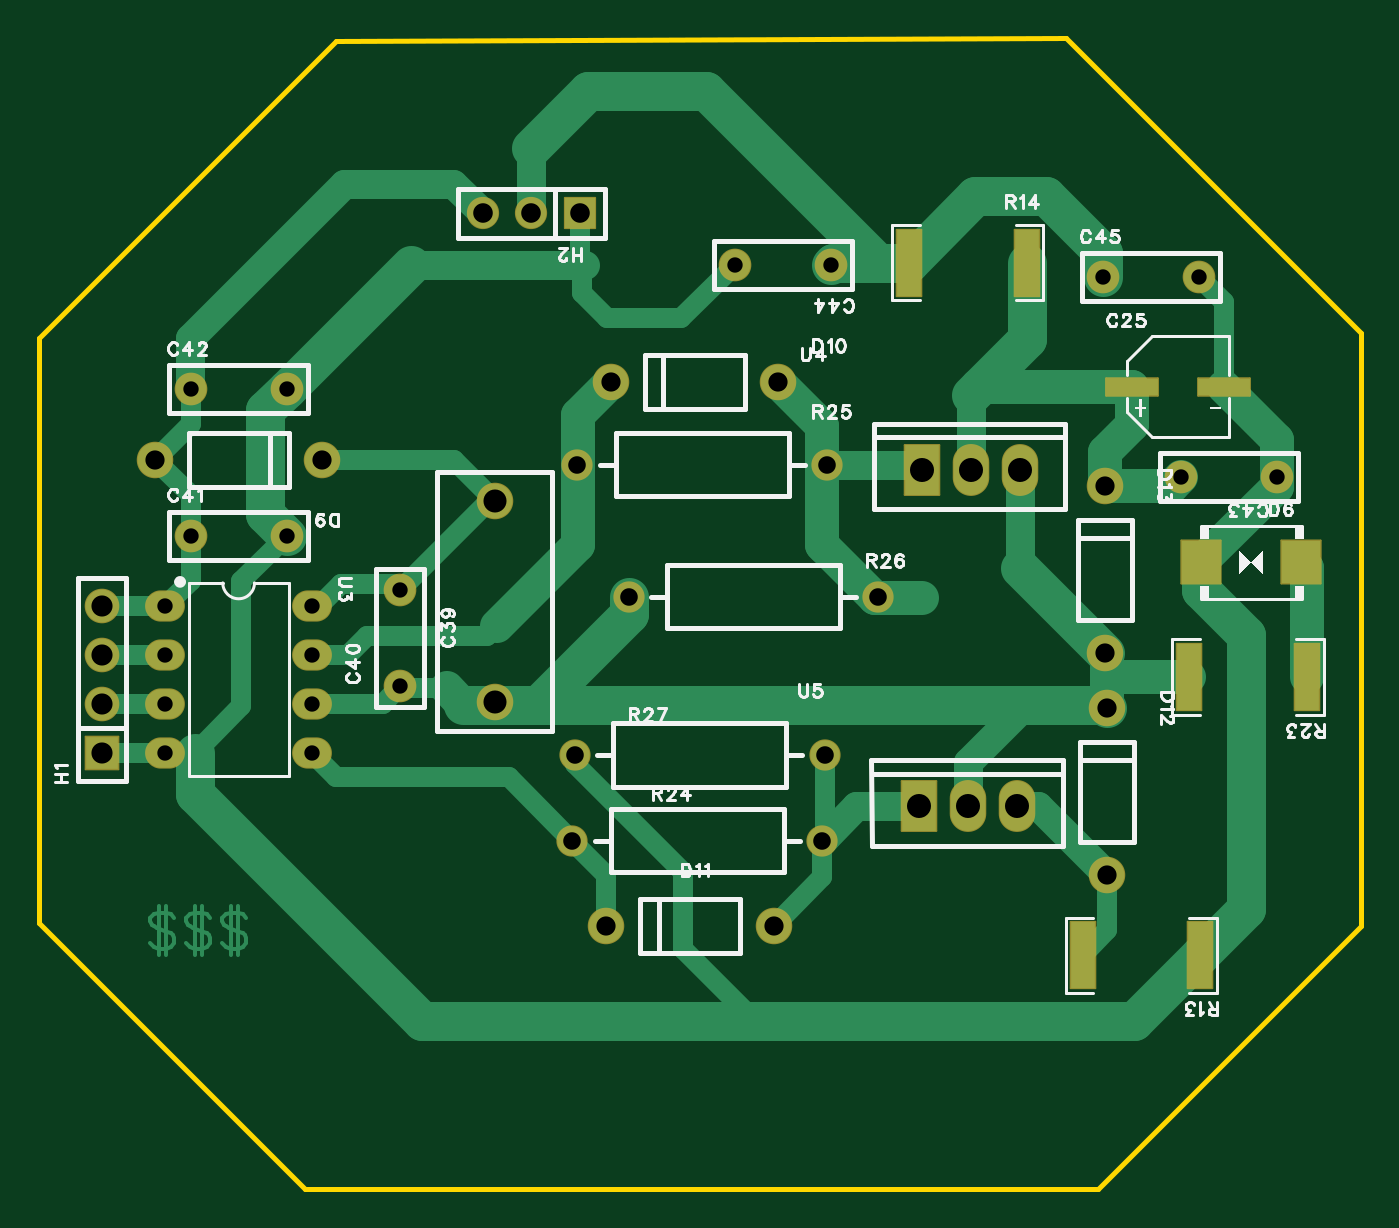
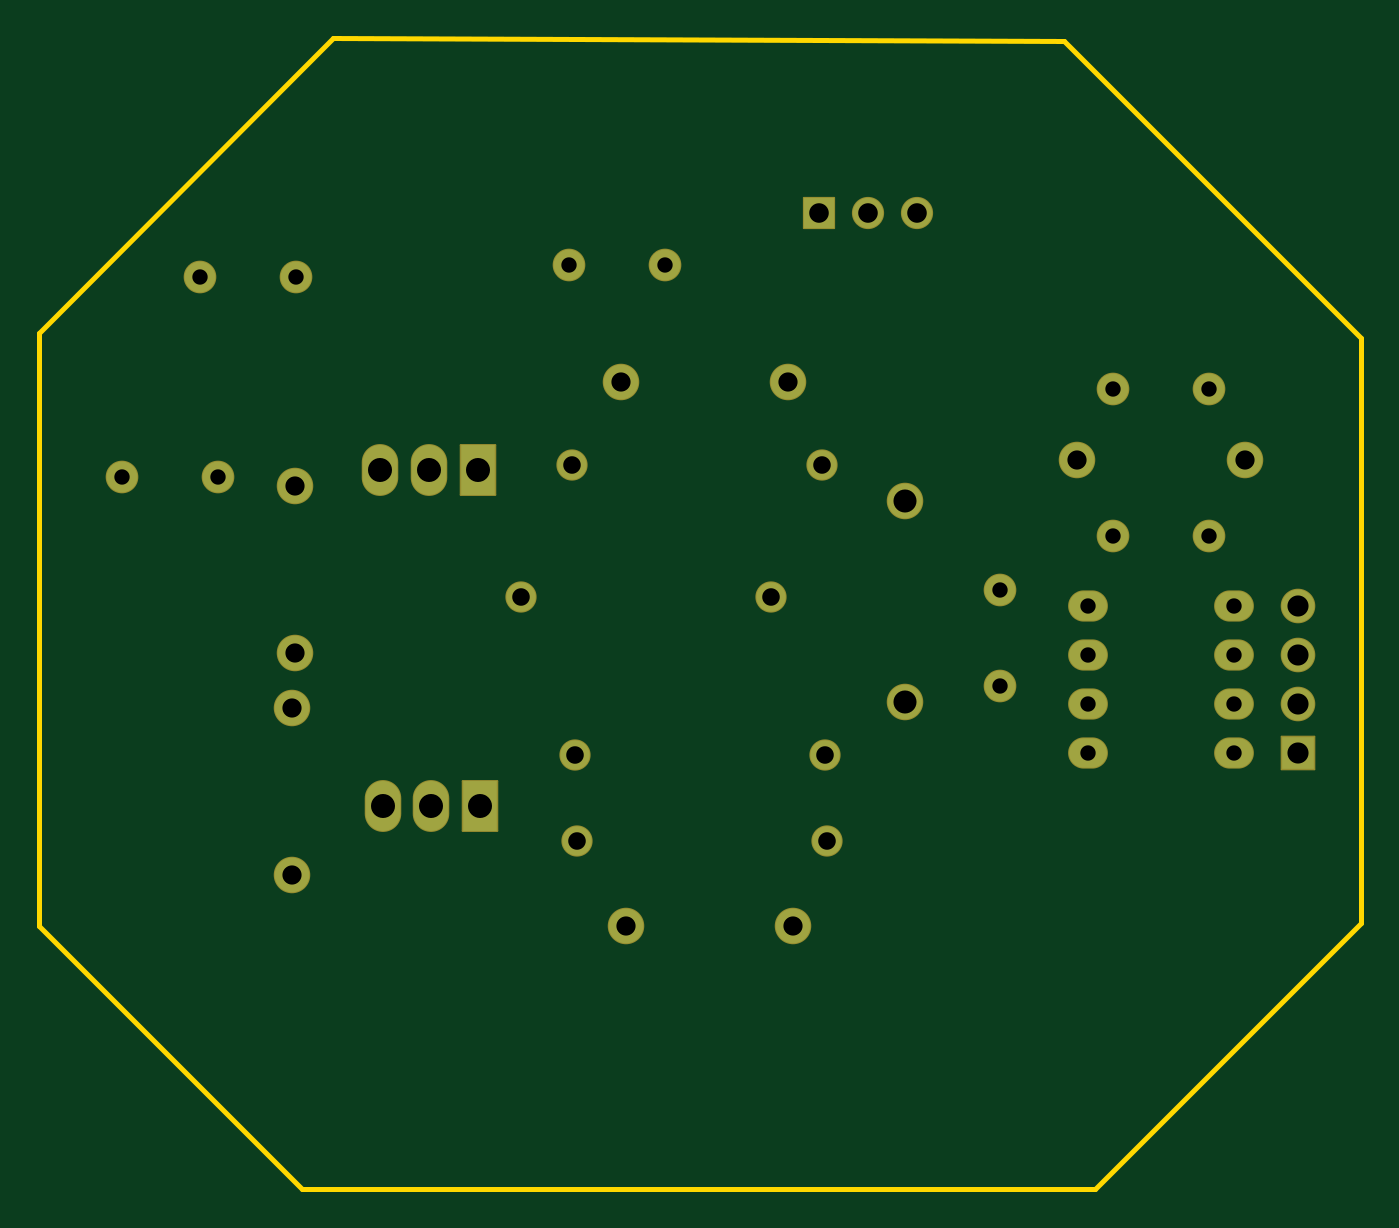
Circuit board: 9 layer files. Board 68.8 x 59.9 mm.
- drill: Drill_PTH_Through.DRL (1518 bytes)
- outline: Gerber_BoardOutlineLayer.GKO (580 bytes)
- bottom_copper: Gerber_BottomLayer.GBL (1891 bytes)
- bottom_silk: Gerber_BottomSilkscreenLayer.GBO (345 bytes)
- bottom_mask: Gerber_BottomSolderMaskLayer.GBS (2256 bytes)
- top_copper: Gerber_TopLayer.GTL (8582 bytes)
- paste: Gerber_TopPasteMaskLayer.GTP (2727 bytes)
- top_silk: Gerber_TopSilkscreenLayer.GTO (26481 bytes)
- top_mask: Gerber_TopSolderMaskLayer.GTS (2692 bytes)

=== drill: Drill_PTH_Through.DRL ===
;TYPE=PLATED
;Layer: PTH_Through
;EasyEDA Pro Client v2.1.64.d1969c9c.217bcf, 2024-10-29 15:11:35
;Gerber Generator version 0.3
M48
METRIC,LZ,000.00000
;Hole size 1 = 0.80000 METRIC
T01C0.80000
;Hole size 2 = 0.91440 METRIC
T02C0.91440
;Hole size 3 = 1.00000 METRIC
T03C1.00000
;Hole size 4 = 1.02001 METRIC
T04C1.02001
;Hole size 5 = 1.10002 METRIC
T05C1.10002
;Hole size 6 = 1.20000 METRIC
T06C1.20000
;Hole size 7 = 1.24998 METRIC
T07C1.24998
%
G05
G90
T01
X00050800Y00368300
X00812800Y00368300
X00050800Y00114300
X00812800Y00114300
X00050800Y-00139700
X00812800Y-00139700
X00050800Y-00393700
X00812800Y-00393700
X00181801Y00736600
X00681800Y00736600
X00181801Y01498600
X00681800Y01498600
X05838000Y01041400
X05338001Y01041400
X03513900Y02146300
X03013901Y02146300
X04931601Y02082800
X05431600Y02082800
X01270000Y-00046799
X01270000Y00453200
T02
X02461509Y00419100
X03761501Y00419100
X03469391Y-00850900
X02169399Y-00850900
X03494791Y01104900
X02194799Y01104900
X03482091Y-00406400
X02182099Y-00406400
T03
X00866805Y01130300
X-00003205Y01130300
X02371695Y01536700
X03241705Y01536700
X02346295Y-01295400
X03216305Y-01295400
X04953000Y-00161895
X04953000Y-01031905
X04940300Y00993805
X04940300Y00123795
T04
X01701800Y02413000
X01955800Y02413000
X02209800Y02413000
T05
X-00279400Y-00393700
X-00279400Y-00139700
X-00279400Y00114300
X-00279400Y00368300
T06
X01765300Y-00131300
X01765300Y00918700
T07
X04242290Y01079503
X04496278Y01078502
X03988290Y01079503
X04229095Y-00672602
X04483082Y-00673603
X03975095Y-00672602
M30
=== outline: Gerber_BoardOutlineLayer.GKO ===
G04 Layer: BoardOutlineLayer*
G04 EasyEDA Pro v2.1.64.d1969c9c.217bcf, 2024-10-29 15:11:35*
G04 Gerber Generator version 0.3*
G04 Scale: 100 percent, Rotated: No, Reflected: No*
G04 Dimensions in millimeters*
G04 Leading zeros omitted, absolute positions, 3 integers and 5 decimals*
%FSLAX35Y35*%
%MOMM*%
%ADD10C,0.254*%
G75*


G04 PolygonModel Start*
G54D10*
G01X936922Y3311822D02*
G01X-609600Y1765300D01*
G01Y-1282700D01*
G01X774700Y-2667000D01*
G01X4902200D01*
G01X6273800Y-1295400D01*
G01Y1790700D01*
G01X4739050Y3325450D01*
G01X936922Y3311822D01*
G04 PolygonModel End*

M02*

=== bottom_copper: Gerber_BottomLayer.GBL ===
G04 Layer: BottomLayer*
G04 EasyEDA Pro v2.1.64.d1969c9c.217bcf, 2024-10-29 15:11:35*
G04 Gerber Generator version 0.3*
G04 Scale: 100 percent, Rotated: No, Reflected: No*
G04 Dimensions in millimeters*
G04 Leading zeros omitted, absolute positions, 3 integers and 5 decimals*
%FSLAX35Y35*%
%MOMM*%
%ADD10O,1.97X1.524*%
%ADD11C,1.8*%
%ADD12C,1.524*%
%ADD13C,1.6*%
%ADD14R,1.7X1.7*%
%ADD15C,1.7*%
%ADD16O,1.8X2.59999*%
%ADD17R,1.8X2.59999*%
%ADD18C,1.5748*%
%ADD19R,1.5748X1.5748*%
G75*


G04 Pad Start*
G54D10*
G01X50800Y368300D03*
G01X812800Y368300D03*
G01X50800Y114300D03*
G01X812800Y114300D03*
G01X50800Y-139700D03*
G01X812800Y-139700D03*
G01X50800Y-393700D03*
G01X812800Y-393700D03*
G54D11*
G01X866800Y1130300D03*
G01X-3200Y1130300D03*
G01X2371700Y1536700D03*
G01X3241700Y1536700D03*
G01X2346300Y-1295400D03*
G01X3216300Y-1295400D03*
G01X4953000Y-161900D03*
G01X4953000Y-1031900D03*
G01X4940300Y993800D03*
G01X4940300Y123800D03*
G54D12*
G01X2461501Y419100D03*
G01X3761499Y419100D03*
G54D11*
G01X1765300Y-131293D03*
G01X1765300Y918693D03*
G54D12*
G01X3469399Y-850900D03*
G01X2169401Y-850900D03*
G01X3494799Y1104900D03*
G01X2194801Y1104900D03*
G01X3482099Y-406400D03*
G01X2182101Y-406400D03*
G54D13*
G01X181801Y736600D03*
G01X681800Y736600D03*
G01X181801Y1498600D03*
G01X681800Y1498600D03*
G01X5838000Y1041400D03*
G01X5338001Y1041400D03*
G54D14*
G01X-279400Y-393700D03*
G54D15*
G01X-279400Y-139700D03*
G01X-279400Y114300D03*
G01X-279400Y368300D03*
G54D13*
G01X3513900Y2146300D03*
G01X3013901Y2146300D03*
G01X4931601Y2082800D03*
G01X5431600Y2082800D03*
G54D16*
G01X4242295Y1079500D03*
G01X4496295Y1078509D03*
G54D17*
G01X3988295Y1079500D03*
G54D16*
G01X4229100Y-672605D03*
G01X4483100Y-673595D03*
G54D17*
G01X3975100Y-672605D03*
G54D18*
G01X1701800Y2413000D03*
G01X1955800Y2413000D03*
G54D19*
G01X2209800Y2413000D03*
G54D13*
G01X1270000Y-46799D03*
G01X1270000Y453200D03*
G04 Pad End*

M02*

=== bottom_silk: Gerber_BottomSilkscreenLayer.GBO ===
G04 Layer: BottomSilkscreenLayer*
G04 EasyEDA Pro v2.1.64.d1969c9c.217bcf, 2024-10-29 15:11:35*
G04 Gerber Generator version 0.3*
G04 Scale: 100 percent, Rotated: No, Reflected: No*
G04 Dimensions in millimeters*
G04 Leading zeros omitted, absolute positions, 3 integers and 5 decimals*
%FSLAX35Y35*%
%MOMM*%
%ADD10C,0.254*%
G75*

G54D10*

M02*

=== bottom_mask: Gerber_BottomSolderMaskLayer.GBS ===
G04 Layer: BottomSolderMaskLayer*
G04 EasyEDA Pro v2.1.64.d1969c9c.217bcf, 2024-10-29 15:11:35*
G04 Gerber Generator version 0.3*
G04 Scale: 100 percent, Rotated: No, Reflected: No*
G04 Dimensions in millimeters*
G04 Leading zeros omitted, absolute positions, 3 integers and 5 decimals*
%FSLAX35Y35*%
%MOMM*%
%AMRoundRect*1,1,$1,$2,$3*1,1,$1,$4,$5*1,1,$1,0-$2,0-$3*1,1,$1,0-$4,0-$5*20,1,$1,$2,$3,$4,$5,0*20,1,$1,$4,$5,0-$2,0-$3,0*20,1,$1,0-$2,0-$3,0-$4,0-$5,0*20,1,$1,0-$4,0-$5,$2,$3,0*4,1,4,$2,$3,$4,$5,0-$2,0-$3,0-$4,0-$5,$2,$3,0*%
%ADD10O,2.0716X1.6256*%
%ADD11C,1.9016*%
%ADD12C,1.6256*%
%ADD13C,1.7*%
%ADD14RoundRect,0.09618X-0.85271X-0.85271X-0.85271X0.85271*%
%ADD15C,1.8016*%
%ADD16O,1.9016X2.70159*%
%ADD17RoundRect,0.09645X-0.90257X1.30257X0.90257X1.30257*%
%ADD18C,1.6768*%
%ADD19RoundRect,0.09615X0.79032X-0.79032X-0.79032X-0.79032*%
G75*


G04 Pad Start*
G54D10*
G01X50800Y368300D03*
G01X812800Y368300D03*
G01X50800Y114300D03*
G01X812800Y114300D03*
G01X50800Y-139700D03*
G01X812800Y-139700D03*
G01X50800Y-393700D03*
G01X812800Y-393700D03*
G54D11*
G01X866800Y1130300D03*
G01X-3200Y1130300D03*
G01X2371700Y1536700D03*
G01X3241700Y1536700D03*
G01X2346300Y-1295400D03*
G01X3216300Y-1295400D03*
G01X4953000Y-161900D03*
G01X4953000Y-1031900D03*
G01X4940300Y993800D03*
G01X4940300Y123800D03*
G54D12*
G01X2461501Y419100D03*
G01X3761499Y419100D03*
G54D11*
G01X1765300Y-131293D03*
G01X1765300Y918693D03*
G54D12*
G01X3469399Y-850900D03*
G01X2169401Y-850900D03*
G01X3494799Y1104900D03*
G01X2194801Y1104900D03*
G01X3482099Y-406400D03*
G01X2182101Y-406400D03*
G54D13*
G01X181801Y736600D03*
G01X681800Y736600D03*
G01X181801Y1498600D03*
G01X681800Y1498600D03*
G01X5838000Y1041400D03*
G01X5338001Y1041400D03*
G54D14*
G01X-279400Y-393700D03*
G54D15*
G01X-279400Y-139700D03*
G01X-279400Y114300D03*
G01X-279400Y368300D03*
G54D13*
G01X3513900Y2146300D03*
G01X3013901Y2146300D03*
G01X4931601Y2082800D03*
G01X5431600Y2082800D03*
G54D16*
G01X4242295Y1079500D03*
G01X4496295Y1078509D03*
G54D17*
G01X3988295Y1079500D03*
G54D16*
G01X4229100Y-672605D03*
G01X4483100Y-673595D03*
G54D17*
G01X3975100Y-672605D03*
G54D18*
G01X1701800Y2413000D03*
G01X1955800Y2413000D03*
G54D19*
G01X2209800Y2413000D03*
G54D13*
G01X1270000Y-46799D03*
G01X1270000Y453200D03*
G04 Pad End*

M02*

=== top_copper: Gerber_TopLayer.GTL (8582 bytes, source omitted) ===
=== paste: Gerber_TopPasteMaskLayer.GTP ===
G04 Layer: TopPasteMaskLayer*
G04 EasyEDA Pro v2.1.64.d1969c9c.217bcf, 2024-10-29 15:11:35*
G04 Gerber Generator version 0.3*
G04 Scale: 100 percent, Rotated: No, Reflected: No*
G04 Dimensions in millimeters*
G04 Leading zeros omitted, absolute positions, 3 integers and 5 decimals*
%FSLAX35Y35*%
%MOMM*%
%ADD10R,2.69999X0.91001*%
%ADD11R,2.04749X2.24099*%
G75*


G04 PolygonModel Start*
G36*
G01X4888301Y-1285001D02*
G01X4888301Y-1379047D01*
G01X4878301Y-1389047D01*
G01X4854694D01*
G01X4844694Y-1399047D01*
G01Y-1496553D01*
G01X4854694Y-1506553D01*
G01X4878301D01*
G01X4888301Y-1516553D01*
G01Y-1610599D01*
G01X4878301Y-1620599D01*
G01X4770046D01*
G01X4760046Y-1610599D01*
G01Y-1285001D01*
G01X4770046Y-1275001D01*
G01X4878301D01*
G01X4888301Y-1285001D01*
G37*
G36*
G01X5373299Y-1285001D02*
G01X5373299Y-1379047D01*
G01X5383299Y-1389047D01*
G01X5406906D01*
G01X5416906Y-1399047D01*
G01Y-1496553D01*
G01X5406906Y-1506553D01*
G01X5383299D01*
G01X5373299Y-1516553D01*
G01Y-1610599D01*
G01X5383299Y-1620599D01*
G01X5491554D01*
G01X5501554Y-1610599D01*
G01Y-1285001D01*
G01X5491554Y-1275001D01*
G01X5383299D01*
G01X5373299Y-1285001D01*
G37*
G36*
G01X3984772Y2319970D02*
G01X3984772Y2225924D01*
G01X3974772Y2215924D01*
G01X3951166D01*
G01X3941166Y2205924D01*
G01Y2108418D01*
G01X3951166Y2098418D01*
G01X3974772D01*
G01X3984772Y2088418D01*
G01Y1994372D01*
G01X3974772Y1984372D01*
G01X3866518D01*
G01X3856518Y1994372D01*
G01Y2319970D01*
G01X3866518Y2329970D01*
G01X3974772D01*
G01X3984772Y2319970D01*
G37*
G36*
G01X4469770Y2319970D02*
G01X4469770Y2225924D01*
G01X4479770Y2215924D01*
G01X4503377D01*
G01X4513377Y2205924D01*
G01Y2108418D01*
G01X4503377Y2098418D01*
G01X4479770D01*
G01X4469770Y2088418D01*
G01Y1994372D01*
G01X4479770Y1984372D01*
G01X4588025D01*
G01X4598025Y1994372D01*
G01Y2319970D01*
G01X4588025Y2329970D01*
G01X4479770D01*
G01X4469770Y2319970D01*
G37*
G36*
G01X5443444Y162799D02*
G01X5443444Y68753D01*
G01X5433444Y58753D01*
G01X5409837D01*
G01X5399837Y48753D01*
G01Y-48753D01*
G01X5409837Y-58753D01*
G01X5433444D01*
G01X5443444Y-68753D01*
G01Y-162799D01*
G01X5433444Y-172799D01*
G01X5325189D01*
G01X5315189Y-162799D01*
G01Y162799D01*
G01X5325189Y172799D01*
G01X5433444D01*
G01X5443444Y162799D01*
G37*
G36*
G01X5928441Y162799D02*
G01X5928441Y68753D01*
G01X5938441Y58753D01*
G01X5962048D01*
G01X5972048Y48753D01*
G01Y-48753D01*
G01X5962048Y-58753D01*
G01X5938441D01*
G01X5928441Y-68753D01*
G01Y-162799D01*
G01X5938441Y-172799D01*
G01X6046696D01*
G01X6056696Y-162799D01*
G01Y162799D01*
G01X6046696Y172799D01*
G01X5938441D01*
G01X5928441Y162799D01*
G37*
G04 PolygonModel End*

G04 Pad Start*
G54D10*
G01X5081295Y1511300D03*
G01X5561305Y1511300D03*
G54D11*
G01X5443169Y596900D03*
G01X5961431Y596900D03*
G04 Pad End*

M02*

=== top_silk: Gerber_TopSilkscreenLayer.GTO (26481 bytes, source omitted) ===
=== top_mask: Gerber_TopSolderMaskLayer.GTS ===
G04 Layer: TopSolderMaskLayer*
G04 EasyEDA Pro v2.1.64.d1969c9c.217bcf, 2024-10-29 15:11:35*
G04 Gerber Generator version 0.3*
G04 Scale: 100 percent, Rotated: No, Reflected: No*
G04 Dimensions in millimeters*
G04 Leading zeros omitted, absolute positions, 3 integers and 5 decimals*
%FSLAX35Y35*%
%MOMM*%
%AMRoundRect*1,1,$1,$2,$3*1,1,$1,$4,$5*1,1,$1,0-$2,0-$3*1,1,$1,0-$4,0-$5*20,1,$1,$2,$3,$4,$5,0*20,1,$1,$4,$5,0-$2,0-$3,0*20,1,$1,0-$2,0-$3,0-$4,0-$5,0*20,1,$1,0-$4,0-$5,$2,$3,0*4,1,4,$2,$3,$4,$5,0-$2,0-$3,0-$4,0-$5,$2,$3,0*%
%ADD10O,2.0716X1.6256*%
%ADD11RoundRect,0.09233X-1.35463X0.45964X1.35463X0.45964*%
%ADD12RoundRect,0.09465X0.64474X-1.73147X-0.64474X-1.73147*%
%ADD13C,1.9016*%
%ADD14RoundRect,0.09738X-1.02606X1.12281X1.02606X1.12281*%
%ADD15C,1.6256*%
%ADD16C,1.7*%
%ADD17RoundRect,0.09618X-0.85271X-0.85271X-0.85271X0.85271*%
%ADD18C,1.8016*%
%ADD19O,1.9016X2.70159*%
%ADD20RoundRect,0.09645X-0.90257X1.30257X0.90257X1.30257*%
%ADD21C,1.6768*%
%ADD22RoundRect,0.09615X0.79032X-0.79032X-0.79032X-0.79032*%
G75*


G04 Pad Start*
G54D10*
G01X50800Y368300D03*
G01X812800Y368300D03*
G01X50800Y114300D03*
G01X812800Y114300D03*
G01X50800Y-139700D03*
G01X812800Y-139700D03*
G01X50800Y-393700D03*
G01X812800Y-393700D03*
G54D11*
G01X5081295Y1511300D03*
G01X5561305Y1511300D03*
G54D12*
G01X4824171Y-1447800D03*
G01X5437429Y-1447800D03*
G01X3920642Y2157171D03*
G01X4533900Y2157171D03*
G54D13*
G01X866800Y1130300D03*
G01X-3200Y1130300D03*
G01X2371700Y1536700D03*
G01X3241700Y1536700D03*
G01X2346300Y-1295400D03*
G01X3216300Y-1295400D03*
G01X4953000Y-161900D03*
G01X4953000Y-1031900D03*
G01X4940300Y993800D03*
G01X4940300Y123800D03*
G54D12*
G01X5379314Y0D03*
G01X5992571Y0D03*
G54D14*
G01X5443169Y596900D03*
G01X5961431Y596900D03*
G54D15*
G01X2461501Y419100D03*
G01X3761499Y419100D03*
G54D13*
G01X1765300Y-131293D03*
G01X1765300Y918693D03*
G54D15*
G01X3469399Y-850900D03*
G01X2169401Y-850900D03*
G01X3494799Y1104900D03*
G01X2194801Y1104900D03*
G01X3482099Y-406400D03*
G01X2182101Y-406400D03*
G54D16*
G01X181801Y736600D03*
G01X681800Y736600D03*
G01X181801Y1498600D03*
G01X681800Y1498600D03*
G01X5838000Y1041400D03*
G01X5338001Y1041400D03*
G54D17*
G01X-279400Y-393700D03*
G54D18*
G01X-279400Y-139700D03*
G01X-279400Y114300D03*
G01X-279400Y368300D03*
G54D16*
G01X3513900Y2146300D03*
G01X3013901Y2146300D03*
G01X4931601Y2082800D03*
G01X5431600Y2082800D03*
G54D19*
G01X4242295Y1079500D03*
G01X4496295Y1078509D03*
G54D20*
G01X3988295Y1079500D03*
G54D19*
G01X4229100Y-672605D03*
G01X4483100Y-673595D03*
G54D20*
G01X3975100Y-672605D03*
G54D21*
G01X1701800Y2413000D03*
G01X1955800Y2413000D03*
G54D22*
G01X2209800Y2413000D03*
G54D16*
G01X1270000Y-46799D03*
G01X1270000Y453200D03*
G04 Pad End*

M02*

